Run: headless pygame with SDL's dummy video driver; simulated clock (each Clock.tick advances the game by its frame time, no real sleeping); random seed 0; keys injected as events and as key.get_pressed() state; no mouse input.
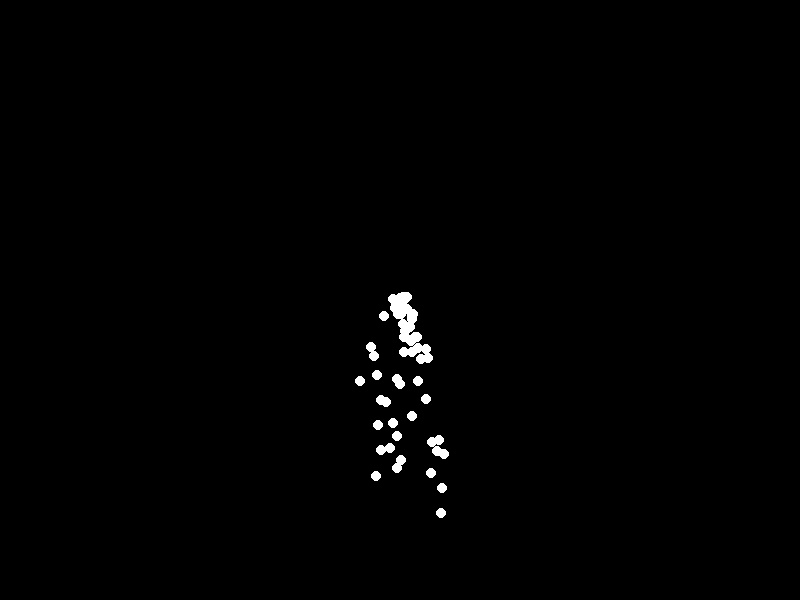
Frame 1 of 4 · flips 1–60 · no input
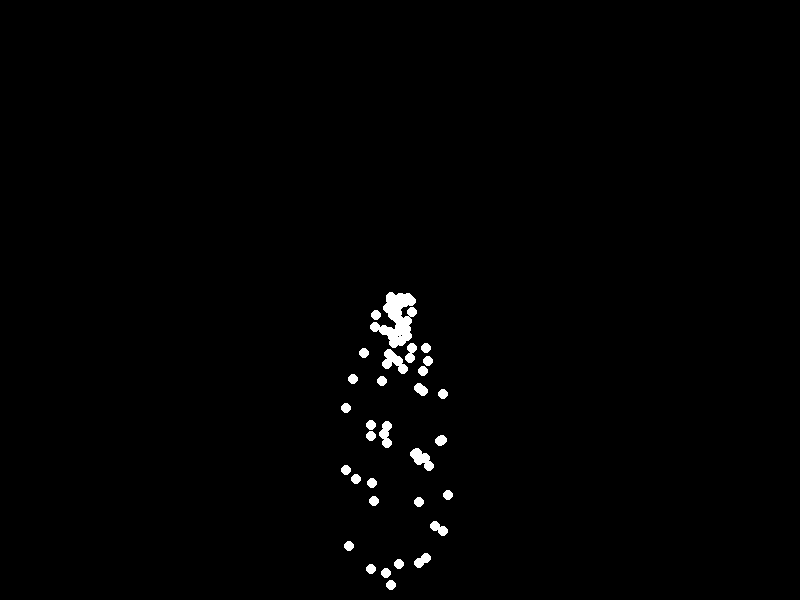
Frame 2 of 4 · flips 61–180 · tapped SPACE, RETURN · held RIGHT (→), D
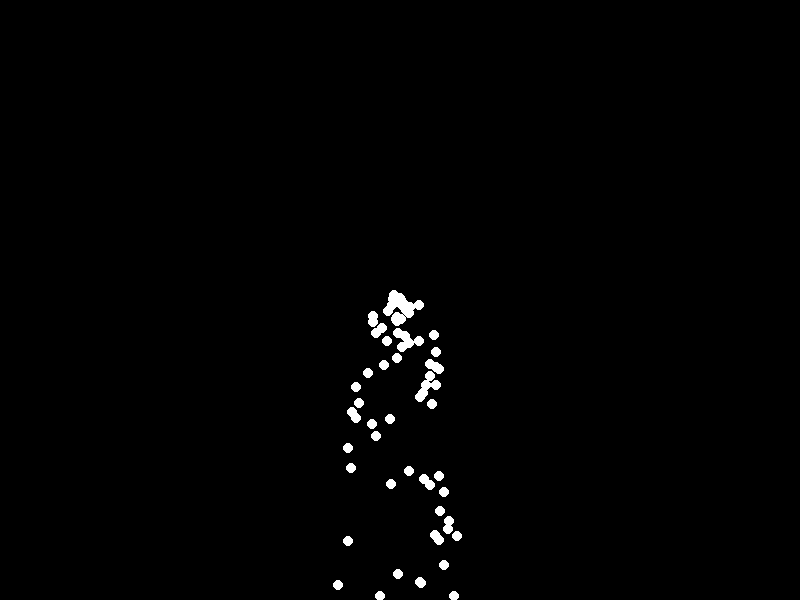
Frame 3 of 4 · flips 181–300 · held DOWN (↓), S
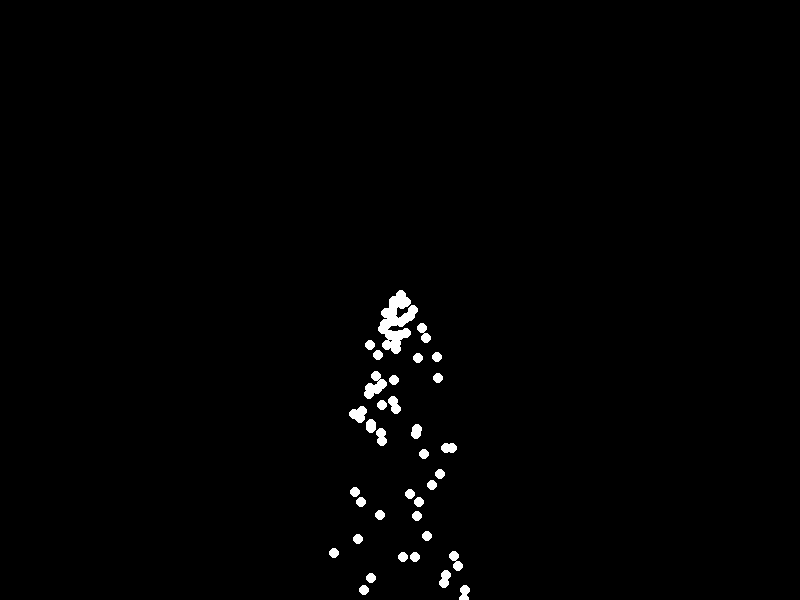
Frame 4 of 4 · flips 301–420 · held LEFT (←), A, UP (↑), W

The pygame program that drew these frames:

import pygame
import random

# Khởi tạo pygame
pygame.init()

# Kích thước cửa sổ
width, height = 800, 600
screen = pygame.display.set_mode((width, height))
pygame.display.set_caption("Bouncing-Ball-Effect-3")

# Màu sắc
BLACK = (0, 0, 0)
WHITE = (255, 255, 255)

# Đối tượng hạt
class Particle:
    def __init__(self, x, y):
        self.x = x
        self.y = y
        self.size = 5
        self.color = WHITE
        self.speed_x = random.uniform(-1, 1)
        self.speed_y = random.uniform(-1, 1)
        self.gravity = 0.1
        self.lifespan = 100

    def update(self):
        self.speed_y += self.gravity
        self.x += self.speed_x
        self.y += self.speed_y
        self.lifespan -= 1

    def draw(self):
        pygame.draw.circle(screen, self.color, (int(self.x), int(self.y)), self.size)

# Danh sách các hạt
particles = []

# Vòng lặp chính
running = True
while running:
    # Xử lý sự kiện
    for event in pygame.event.get():
        if event.type == pygame.QUIT:
            running = False

    # Xóa màn hình
    screen.fill(BLACK)

    # Tạo ra hạt mới và thêm vào danh sách hạt
    particles.append(Particle(width // 2, height // 2))

    # Cập nhật và vẽ các hạt
    for particle in particles:
        particle.update()
        particle.draw()

    # Loại bỏ các hạt đã biến mất
    particles = [particle for particle in particles if particle.lifespan > 0]

    # Cập nhật màn hình
    pygame.display.flip()

# Kết thúc pygame
pygame.quit()
